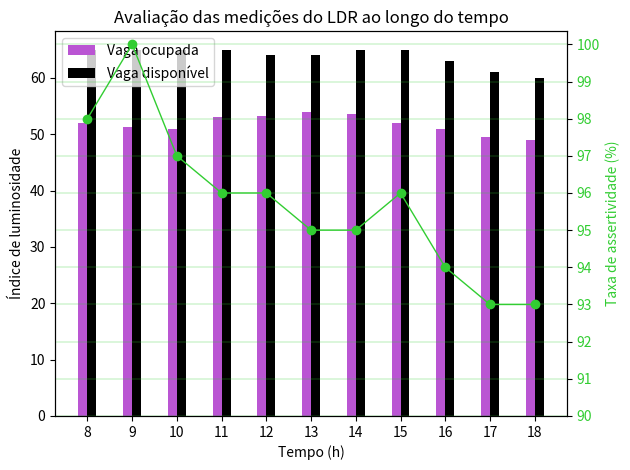

This chart was generated by the following Python code:
import numpy as np
import matplotlib as mpl
import matplotlib.pyplot as plt


N = 11
unavailable_data = (
    52, 51.25, 51, 
    53, 53.2, 54, 
    53.5, 52, 51, 
    49.5, 49
)
available_std = (2, 3, 4, 1, 2, 2, 3, 4, 1, 2, 3)

ind = np.arange(N)  # the x locations for the groups
width = 0.2       # the width of the bars

fig, ax = plt.subplots()
rects1 = ax.bar(ind, unavailable_data, width, 
color='mediumorchid', 
# yerr=available_std
)

available_data = (65, 65, 65, 
65, 64, 64, 
65, 65, 63, 
61, 60
)
women_std = (3, 5, 2, 3, 3, 3, 5, 2, 3, 3, 4)
rects2 = ax.bar(ind + width, available_data, width, 
color='k', 
# yerr=women_std
)

# add some text for labels, title and axes ticks
ax.set_ylabel('Índice de luminosidade')
ax.set_xlabel("Tempo (h)")
ax.set_title('Avaliação das medições do LDR ao longo do tempo')
ax.set_xticks(ind + width/2)
ax.set_xticklabels(('8', '9', '10', '11', '12', '13', '14', '15', '16', '17', '18'))
# ax.set_ylim([45, 70])
# ax.grid(which='major', linestyle='-', linewidth='0.25', color='black')

ax.legend(
    (rects1[0], rects2[0]), 
    ('Vaga ocupada', 'Vaga disponível'),
    loc="upper left"
    # loc=9, 
    # bbox_to_anchor=(0.5, -0.1), 
    # ncol=2
)


def autolabel(rects):
    """
    Attach a text label above each bar displaying its height
    """
    for rect in rects:
        height = rect.get_height()
        ax.text(rect.get_x() + rect.get_width()/2., 1.05*height,
                '%d' % int(height),
                ha='center', va='bottom')

# autolabel(rects1)
# autolabel(rects2)

percentages = [98, 100, 97, 96, 96,
               95, 95, 96, 94, 93, 93]
p_array = np.array(percentages)               
ax2 = ax.twinx()  # instantiate a second axes that shares the same x-axis

color = 'limegreen'
ax2.set_ylabel('Taxa de assertividade (%)', color=color)  # we already handled the x-label with ax1
ax2.plot(
    np.arange(start=width/2, stop=N, step=1), 
    p_array, 
    color=color, 
    linewidth=1,
    linestyle='-', 
    marker='o'
)
ax2.tick_params(axis='y', labelcolor=color)
ax2.grid(which='major', linestyle='-', linewidth='0.25', color='limegreen')
plt.yticks(np.arange(start=90, stop=101, step=1))

fig.tight_layout()  # otherwise the right y-label is slightly clipped
plt.show()
